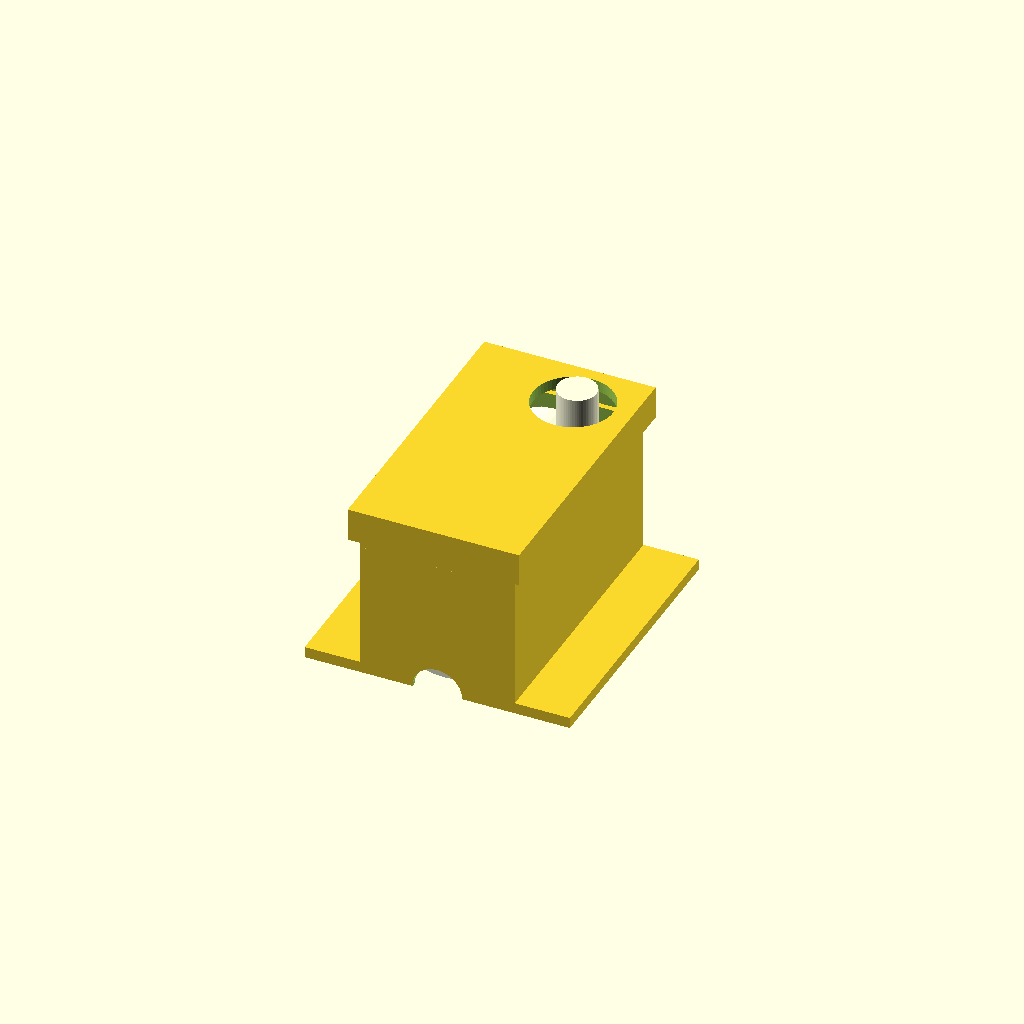
Cell 1: rendered with the file's own defaults.
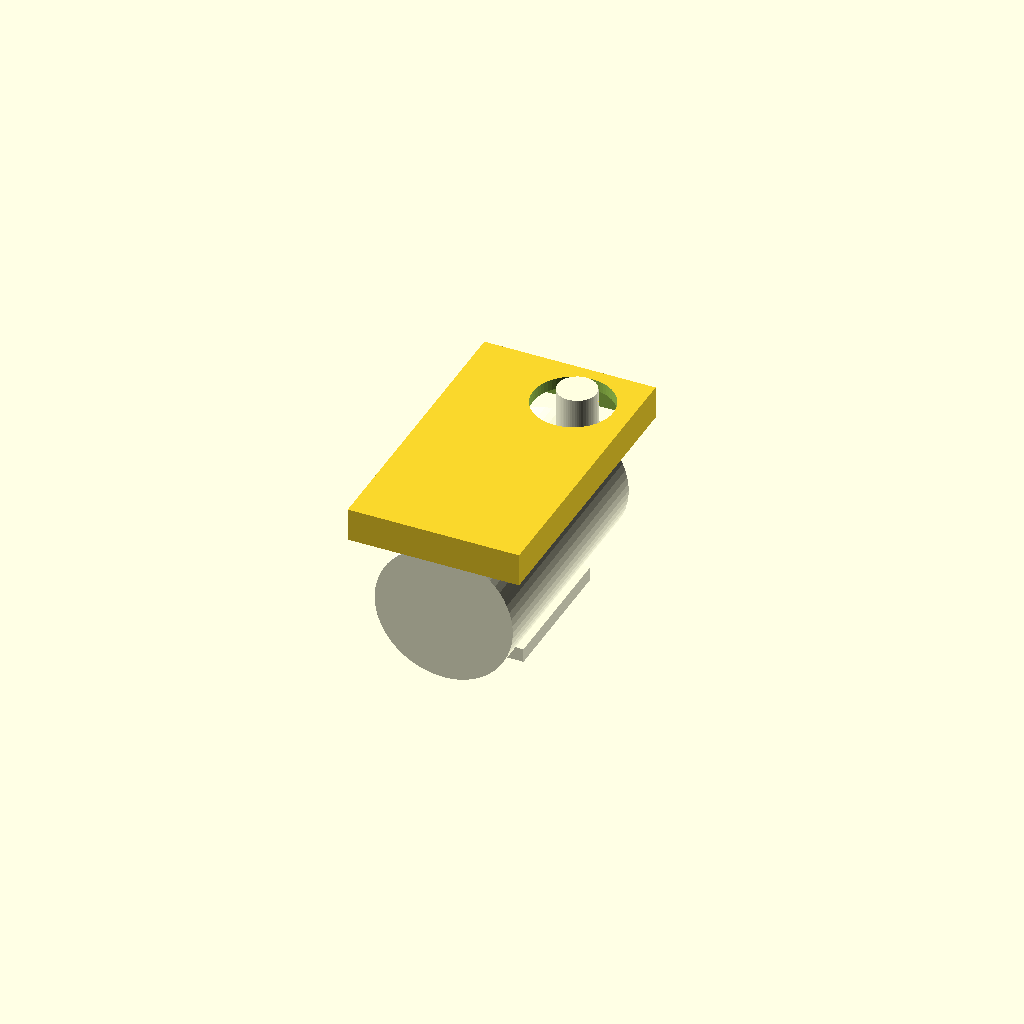
Cell 2: box = false (everything else at default).
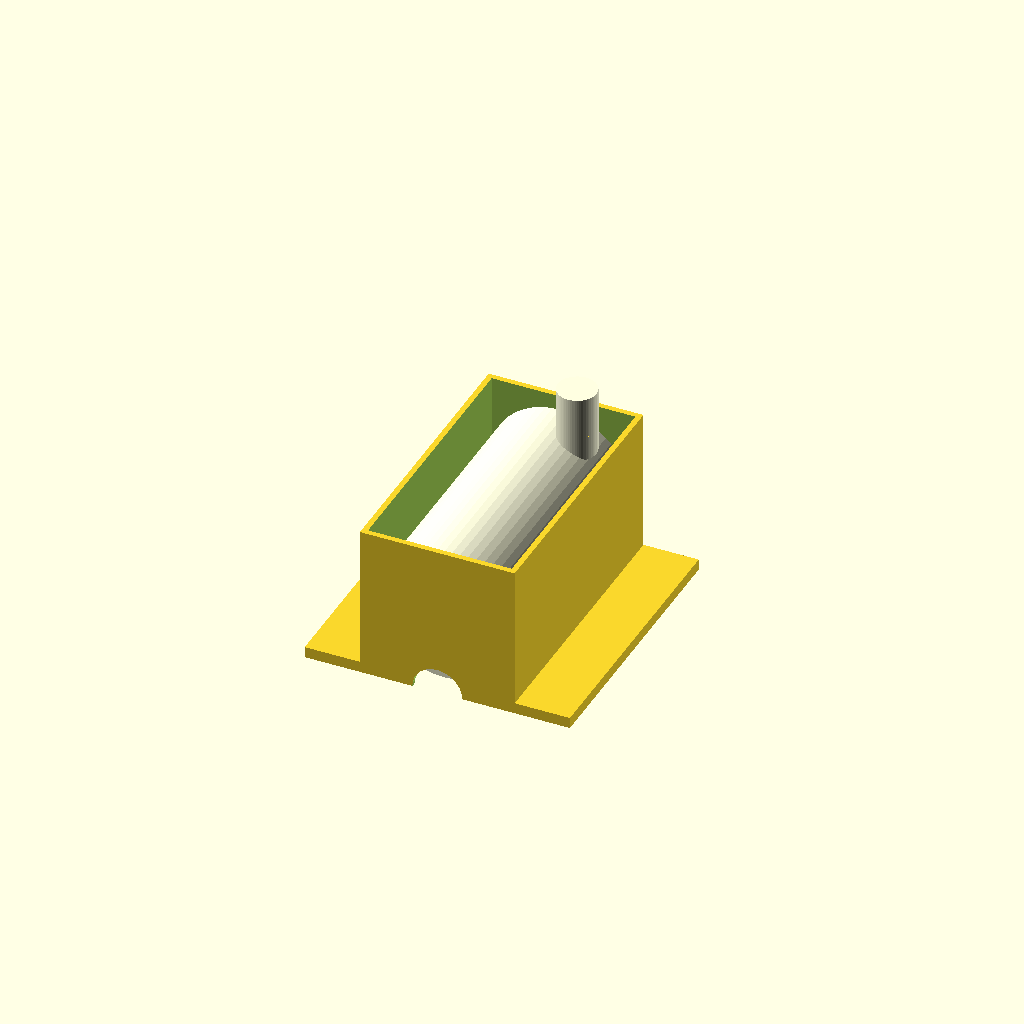
Cell 3: deckel = false (everything else at default).
All cells are drawn from one camera (rotation 55°, 0°, 25°, orthographic, colour scheme Cornfield), so only the parameter changes between them.
Source of the model, Pflanzhaus/Tauchpumpenbox.scad:
// Tauchpumpenhalterung

$fn = 60;

tauchpumpe = true;
box = true;
deckel = true;

if (tauchpumpe) tauchpumpe();
if (box) box();
if (deckel) deckel();
   

module tauchpumpe() {
    l=45;
    b=25;
    a=7;
    al=12;
    p=20;
    pl=26;
    pd=2.5;
    
    color("lightyellow")
    union() {
        rotate([90,0,0])
        cylinder(d=b,h=l,center=true);
        
        translate([0,l/2+al/2,0])
        rotate([90,0,0])
        cylinder(d=a,h=al,center=true);
        
        translate([b/2-a,l/2-5,b/2-al/2+9])
        cylinder(d=a,h=al,center=true);
        
        translate([-p/2,-pl/2,-b/2])
        cube([p,pl,pd]);
    }
}

module box() {
    l=50;
    b=28;
    h=b;
    w=2;
    s=10;

    a=9;
    al=12;

    difference() {
        cube([b,l,h],center=true);
        translate([0,0,w/2])
        cube([b-w,l-w,h+w*2],center=true);

        translate([0,l/2+al/2-5,0])
        rotate([90,0,0])
        cylinder(d=a,h=al,center=true);

        translate([0,-l/2,-b/2])
        rotate([90,0,0])
        cylinder(d=a,h=al,center=true);

    }
    
    translate([b/2,-l/2,-b/2])
    cube([s,l,w]);
    
    translate([-b/2-s,-l/2,-b/2])
    cube([s,l,w]);
    
}

module deckel(){
    l=50;
    b=28;
    h=b;
    w=2;
    s=10;

    a=9;
    al=12;
    difference() {
        translate([0,0,b/2+w])
        cube([b+w+1,l+w+1,3*w],center=true);
        translate([0,0,b/2])
        cube([b+w-1,l+w-1,3*w],center=true);
        translate([b/2-a,l/2-w-6,b/2-al/2+2+2*w])
        cylinder(d=14.5,h=al,center=true);

    }
}
Customizer parameters (derived from the source; name, type, default, range or options):
tauchpumpe: bool, default true
box: bool, default true
deckel: bool, default true
